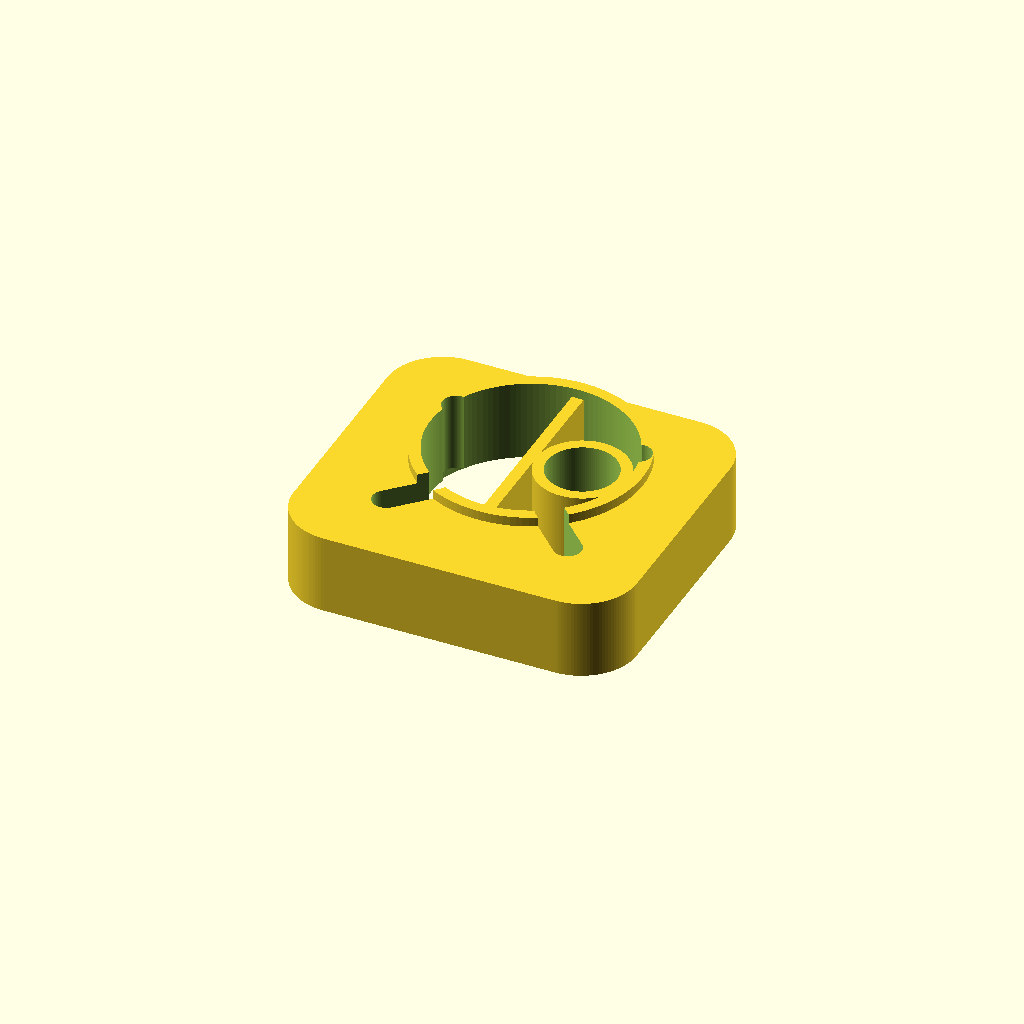
Cell 1: rendered with the file's own defaults.
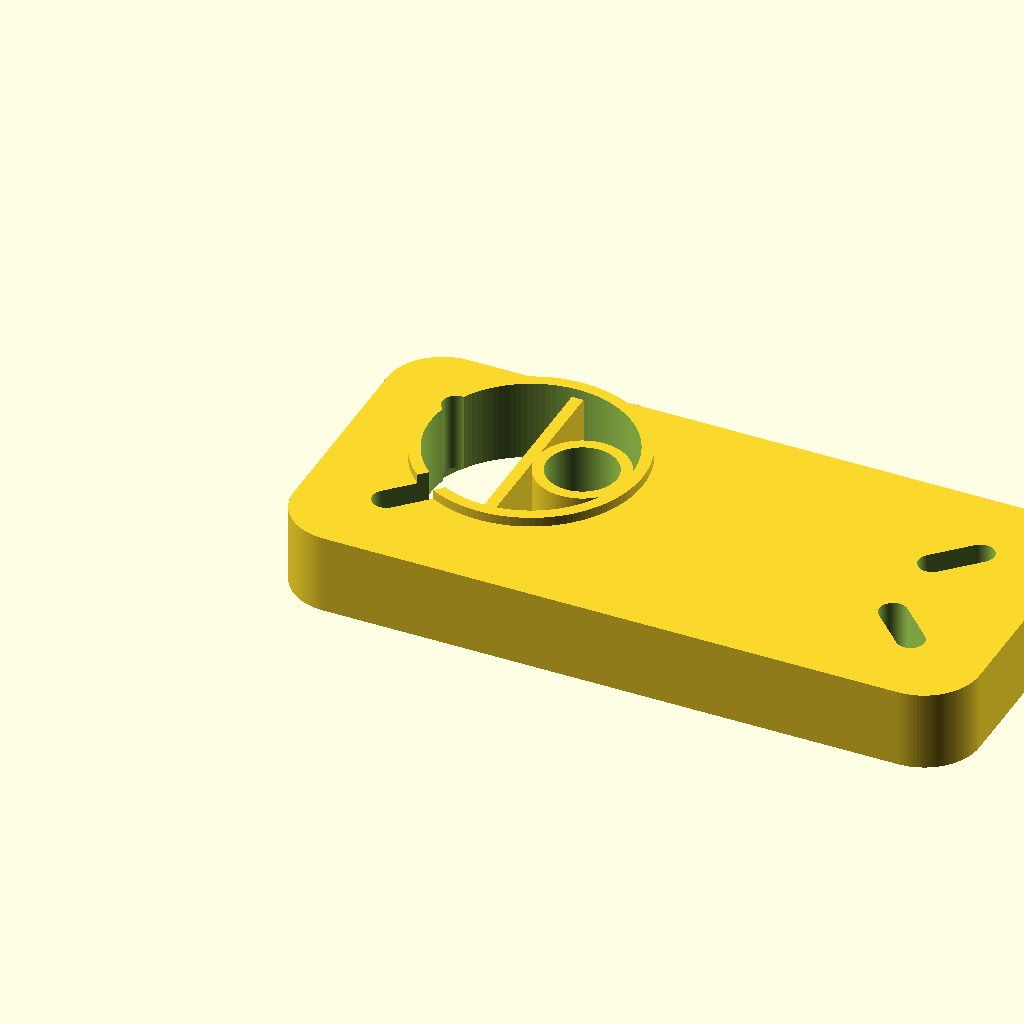
Cell 2: the same model with base_L = 1.4816.
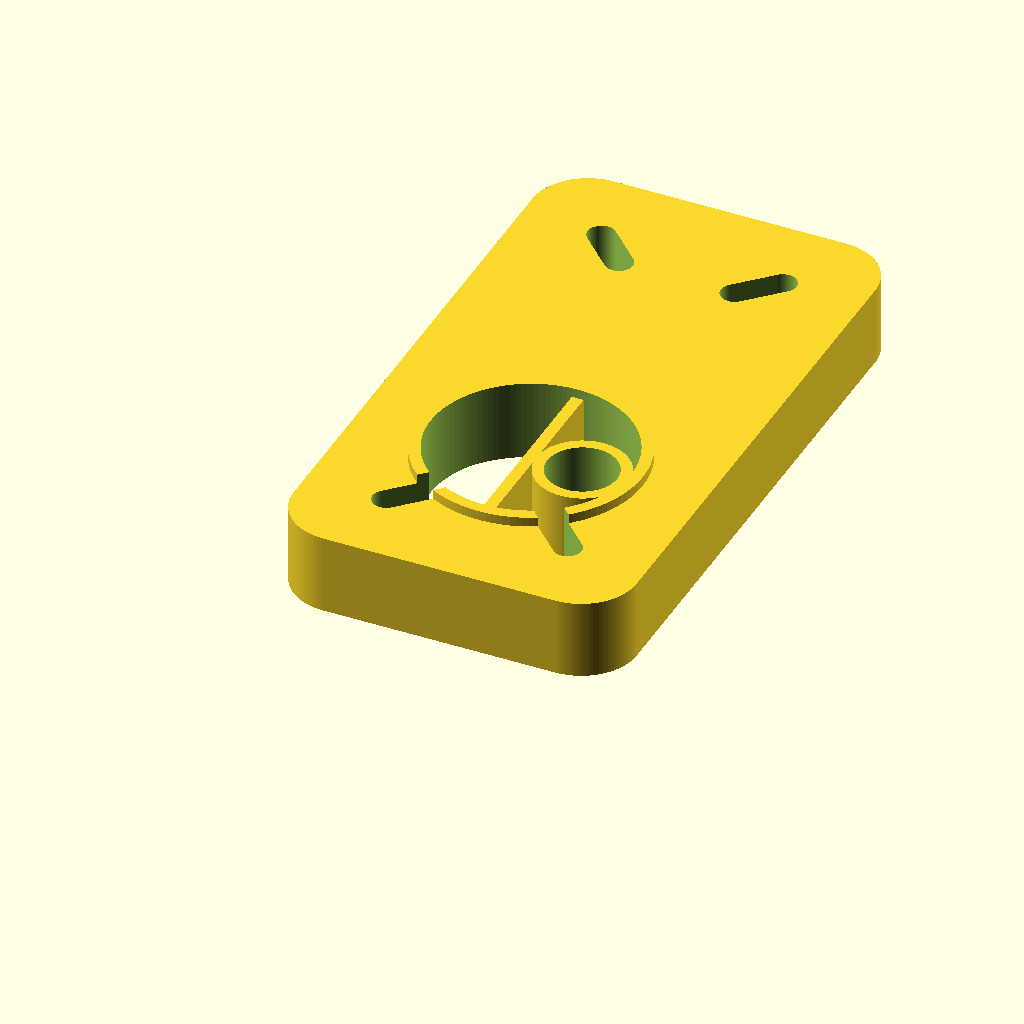
Cell 3: base_W = 1.3456 (everything else at default).
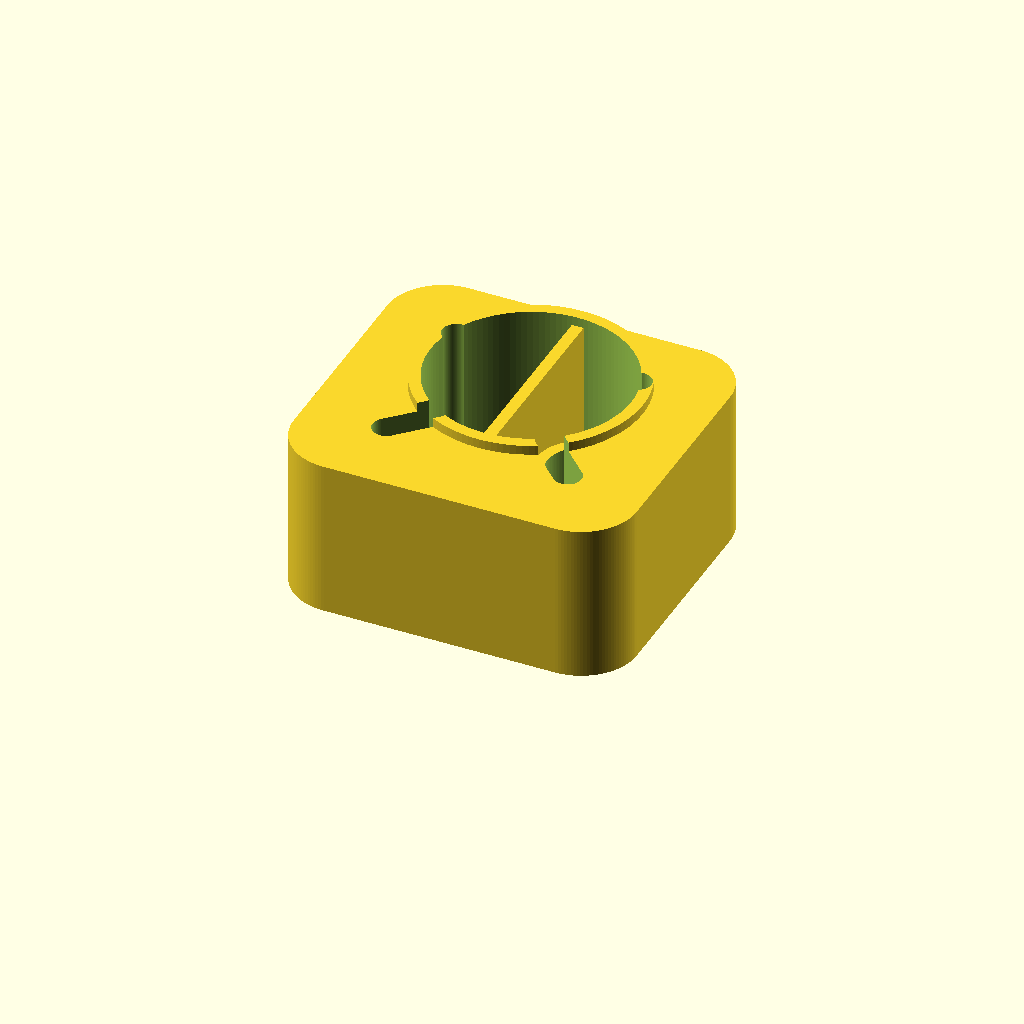
Cell 4: base_H = 0.3436 (everything else at default).
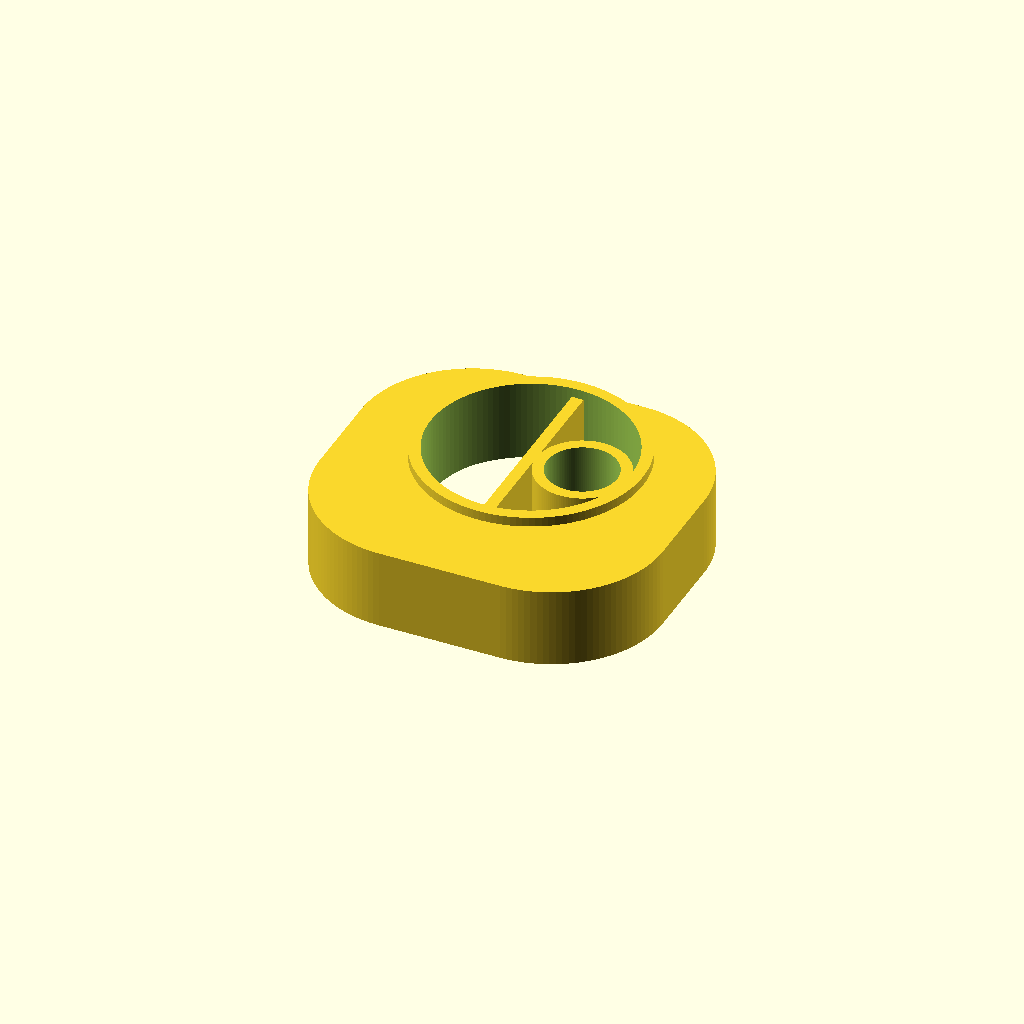
Cell 5: the same model with corner_R = 0.24.
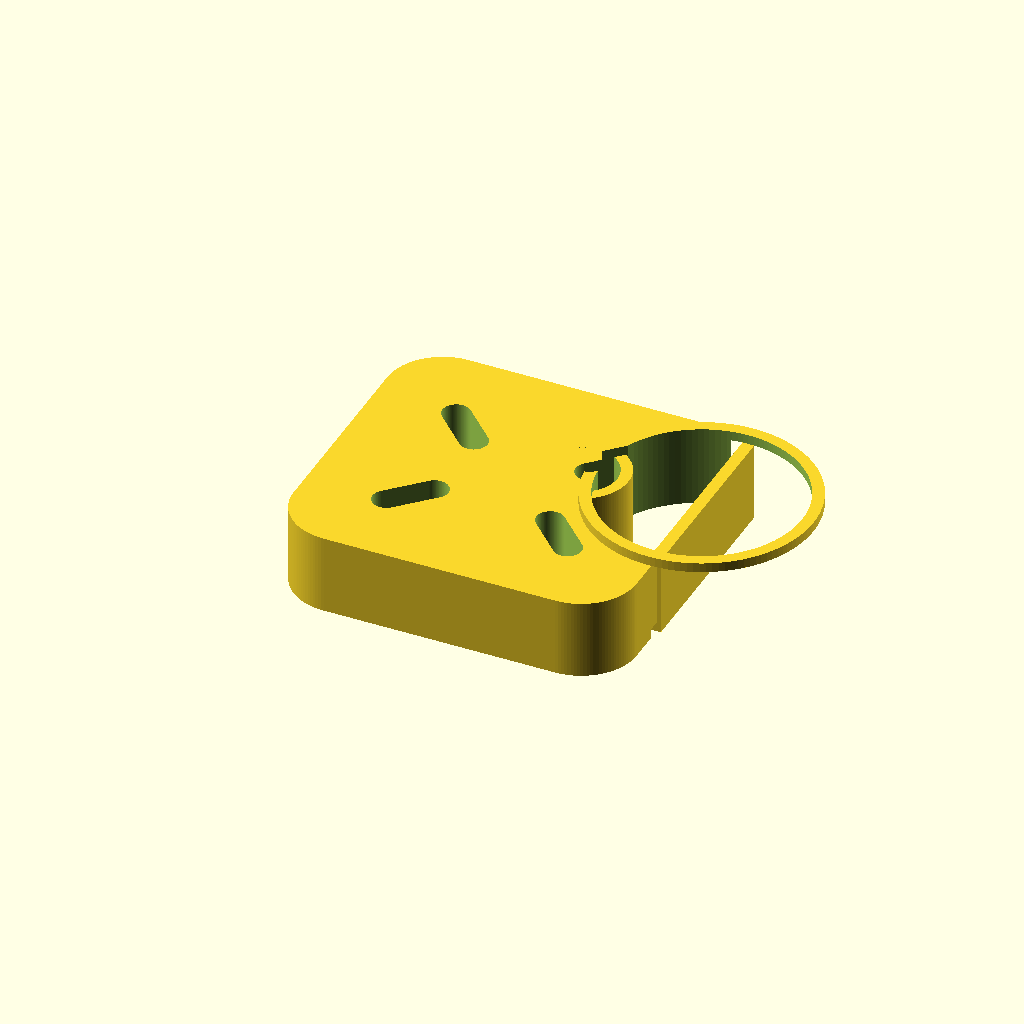
Cell 6: cH_x = 0.7374 (everything else at default).
One fixed orthographic camera (rotation 55°, 0°, 25°; colour scheme Cornfield) for every cell.
OpenSCAD source file projects/P3D-Bench/collaboration/text100/qualitative_materials_v1/assets/1225bc6caca77e13723d19414a0a57ed7d0059ddc5d1ce4741fcd1ce2193e77e.scad:
/*  Rounded wedge base - parametric OpenSCAD model
    All dimensions in millimetres                                    */

$fn = 120;

// ---------------- Parameters ----------------
// Main rounded wedge base
base_L   = 0.7408;      // overall length  (X)
base_W   = 0.6728;      // overall width   (Y)
base_H   = 0.1718;      // overall height  (Z)
corner_R = 0.1200;      // outer perimeter corner rounding

// Central circular through opening
cH_x = 0.3687;          // axis from the left edge
cH_y = 0.4283;          // axis from the front edge
cH_r = 0.2165;          // radius

// Shallow solid upper rim around the central opening
rim_H = 0.0206;         // rim height
rim_W = 0.0250;         // rim radial width

// Narrow straight web crossing the central opening
web_L = 0.025368;       // size in X
web_W = 0.432873;       // size in Y

// Smaller round tubular feature inside the central opening
sm_x  = 0.4796;         // axis from the left edge
sm_y  = 0.4282;         // axis from the front edge
sm_ro = 0.0992;         // outer radius (solid body)
sm_ri = 0.0754;         // inner radius (removed void)
sm_H  = 0.1718;         // full height

// Stepped underside band around the central opening
under_Z0 = -0.1512;     // band bottom
under_Z1 =  0.0206;     // band top (base underside = 0)

// Corner slot-like through openings
slot_inset = 0.0900;    // slot centre offset from corner arc centre
slot_len   = 0.1000;    // straight length
slot_r     = 0.0300;    // end radius

// ---------------- Helper modules ----------------
// Closed 2D rounded rectangle, centred on the origin
module rounded_rect(l, w, r) {
    offset(r = r) square([l - 2*r, w - 2*r], center = true);
}

// Rounded rectangular slab sitting on z = 0
module rounded_slab(l, w, h, r) {
    linear_extrude(height = h) rounded_rect(l, w, r);
}

// Capsule (2D slot) centred on the origin, long axis along X
module slot_2d(len, r) {
    hull() {
        translate([-len/2, 0]) circle(r = r);
        translate([ len/2, 0]) circle(r = r);
    }
}

// Annular ring of given height
module ring(ri, ro, h) {
    difference() {
        cylinder(r = ro, h = h);
        translate([0, 0, -1]) cylinder(r = ri, h = h + 2);
    }
}

// ---------------- Main model ----------------
// corner arc centres with inward direction signs
corners = [
    [corner_R,          corner_R,           1,  1],
    [base_L - corner_R, corner_R,          -1,  1],
    [corner_R,          base_W - corner_R,  1, -1],
    [base_L - corner_R, base_W - corner_R, -1, -1]
];

union() {
    difference() {
        // ---- solid material ----
        union() {
            // 1. main rounded wedge base (z = 0 .. base_H)
            translate([base_L/2, base_W/2, 0])
                rounded_slab(base_L, base_W, base_H, corner_R);

            // 2. shallow solid rim above the central opening
            translate([cH_x, cH_y, base_H])
                ring(cH_r, cH_r + rim_W, rim_H);
        }

        // ---- removed material ----
        // 3. central circular through opening
        translate([cH_x, cH_y, -base_H])
            cylinder(r = cH_r, h = 3*base_H);

        // 4. stepped underside recess around the central opening
        translate([cH_x, cH_y, under_Z0])
            cylinder(r = cH_r + rim_W, h = under_Z1 - under_Z0);

        // 5. slot-like through openings near the rounded outer lobes
        for (c = corners)
            translate([c[0] + c[2]*slot_inset,
                       c[1] + c[3]*slot_inset,
                       -base_H])
                linear_extrude(height = 3*base_H)
                    rotate(atan2(c[3], c[2]))
                        slot_2d(slot_len, slot_r);
    }

    // 6. narrow straight web crossing the central opening
    translate([cH_x, cH_y, 0])
        linear_extrude(height = base_H)
            square([web_L, web_W], center = true);

    // 7. smaller round tubular feature inside the central opening
    translate([sm_x, sm_y, 0])
        difference() {
            cylinder(r = sm_ro, h = sm_H);
            translate([0, 0, -1])
                cylinder(r = sm_ri, h = sm_H + 2);
        }
}
Customizer parameters (derived from the source; name, type, default, range or options):
base_L: number, default 0.7408
base_W: number, default 0.6728
base_H: number, default 0.1718
corner_R: number, default 0.12
cH_x: number, default 0.3687
cH_y: number, default 0.4283
cH_r: number, default 0.2165
rim_H: number, default 0.0206
rim_W: number, default 0.025
web_L: number, default 0.025368
web_W: number, default 0.432873
sm_x: number, default 0.4796
sm_y: number, default 0.4282
sm_ro: number, default 0.0992
sm_ri: number, default 0.0754
sm_H: number, default 0.1718
under_Z0: number, default -0.1512
under_Z1: number, default 0.0206
slot_inset: number, default 0.09
slot_len: number, default 0.1
slot_r: number, default 0.03
